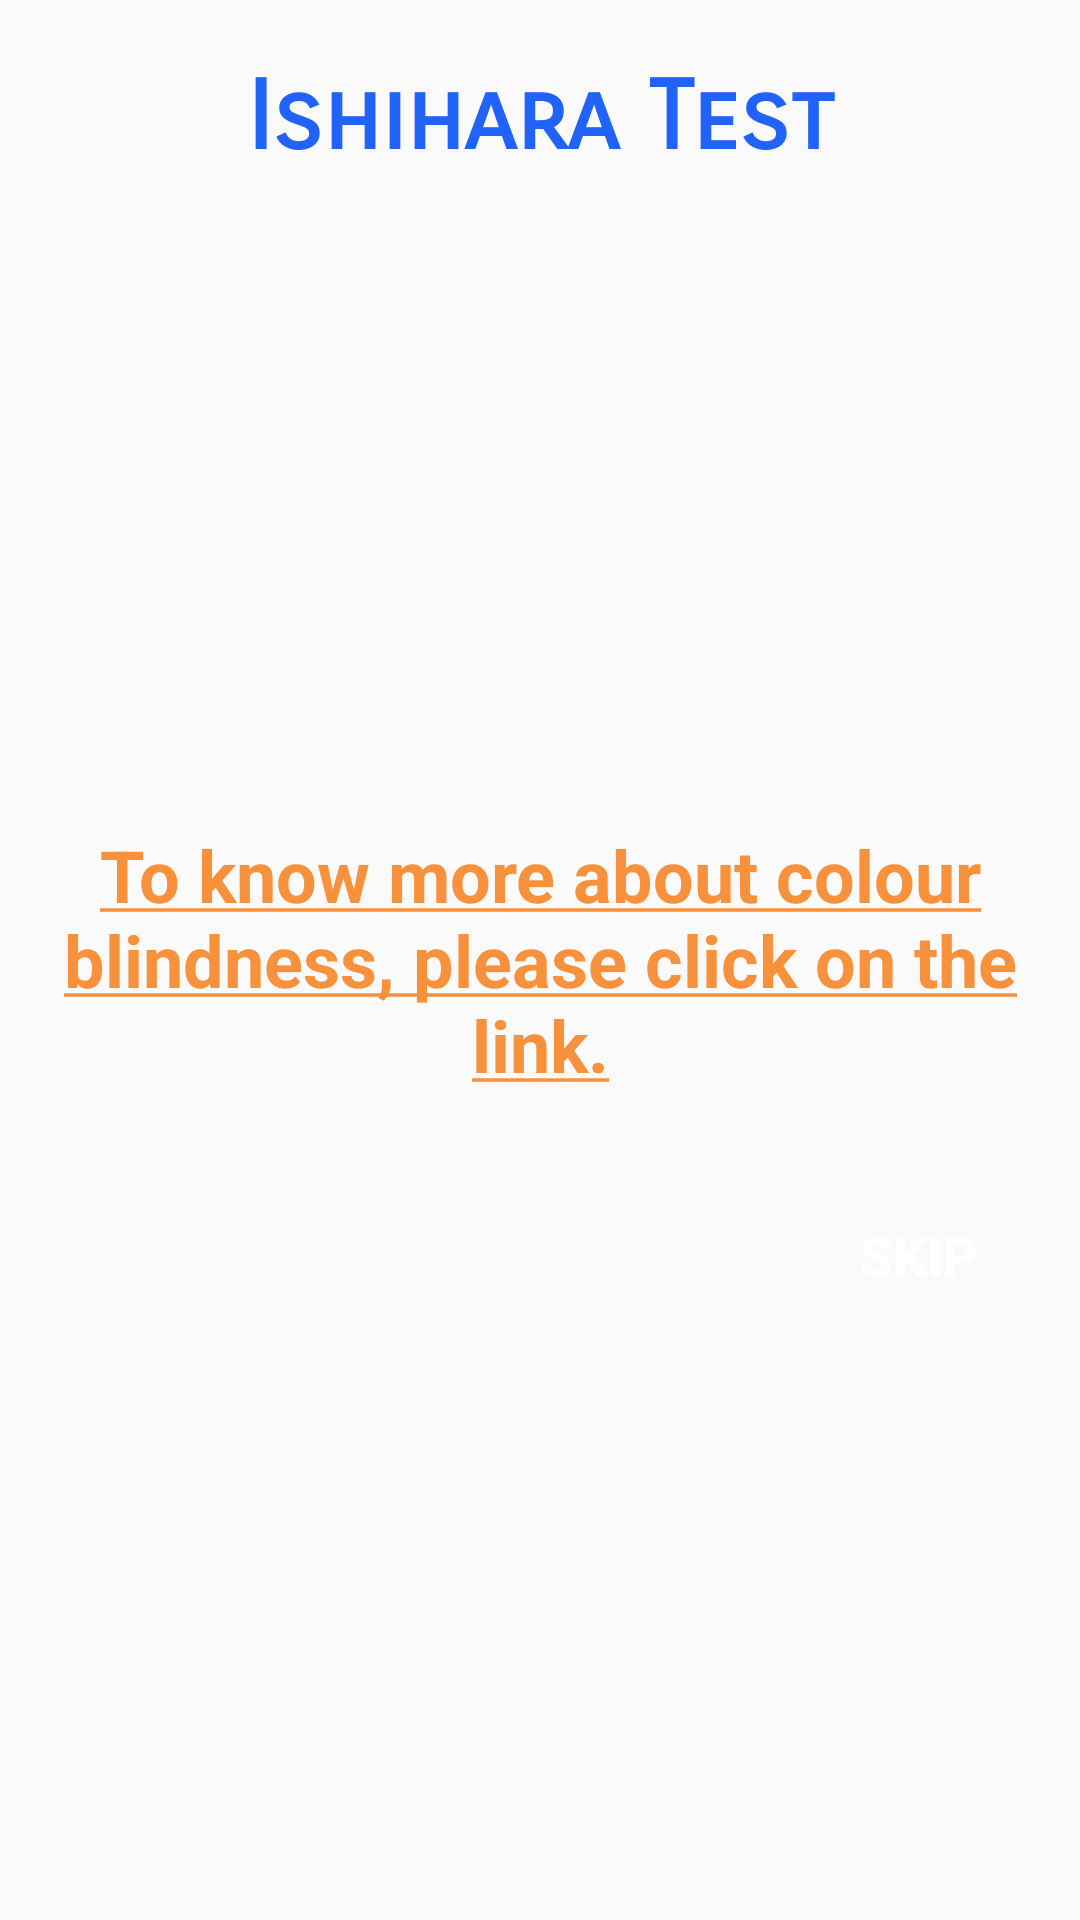

Layout XML and referenced resources for this Android screen:
<!-- AndroidManifest.xml: application theme AppTheme -->
<!-- res/layout/activity_ishihara.xml -->
<?xml version="1.0" encoding="utf-8"?>
<RelativeLayout xmlns:android="http://schemas.android.com/apk/res/android"
    xmlns:tools="http://schemas.android.com/tools"
    android:layout_width="match_parent"
    android:layout_height="match_parent"
    tools:context=".Ishihara">

    <androidx.appcompat.widget.AppCompatTextView
        android:id="@+id/title"
        android:layout_width="match_parent"
        android:layout_height="wrap_content"
        android:layout_alignParentTop="true"
        android:layout_margin="10dp"
        android:fontFamily="sans-serif-smallcaps"
        android:gravity="center"
        android:padding="10dp"
        android:text="Ishihara Test"
        android:textColor="@color/titleColour"
        android:textSize="32sp"
        android:textStyle="bold" />

    <RelativeLayout
        android:id="@+id/container"
        android:layout_width="match_parent"
        android:layout_height="wrap_content"
        android:layout_centerInParent="true">

        <RelativeLayout
            android:id="@+id/frame2"
            android:layout_width="match_parent"
            android:layout_height="wrap_content"
            android:visibility="visible">

            <TextView
                android:layout_width="match_parent"
                android:layout_height="wrap_content"
                android:text=""/>


            <androidx.appcompat.widget.AppCompatTextView
                android:id="@+id/colorBlindInfo"
                android:layout_width="match_parent"
                android:layout_height="wrap_content"
                android:layout_centerInParent="true"
                android:layout_margin="10dp"
                android:gravity="center"
                android:linksClickable="true"
                android:padding="10dp"
                android:text="@string/colourBlindInfo"
                android:textColor="#000"
                android:textSize="24sp"
                android:textStyle="bold" />
        </RelativeLayout>

        <RelativeLayout
            android:id="@+id/frame1"
            android:layout_width="match_parent"
            android:layout_height="wrap_content"
            android:layout_centerInParent="true"
            android:visibility="gone">

            <androidx.appcompat.widget.AppCompatImageView
                android:id="@+id/mainFrame"
                android:layout_width="match_parent"
                android:layout_height="250dp"
                android:layout_centerInParent="true"
                android:layout_margin="10dp"
                android:padding="10dp" />

            <com.google.android.material.textfield.TextInputLayout
                android:id="@+id/answerWrapper"
                android:layout_width="match_parent"
                android:layout_height="wrap_content"
                android:layout_below="@+id/mainFrame"
                android:hint="Enter you answer">

                <com.google.android.material.textfield.TextInputEditText
                    android:id="@+id/answer"
                    android:layout_width="match_parent"
                    android:layout_height="wrap_content"
                    android:layout_margin="10dp"
                    android:inputType="number"
                    android:padding="10dp"
                    android:textSize="18sp" />
            </com.google.android.material.textfield.TextInputLayout>

        </RelativeLayout>
    </RelativeLayout>

    <Button
        android:id="@+id/submitIshiara"
        android:layout_width="wrap_content"
        android:layout_height="wrap_content"
        android:layout_below="@+id/container"
        android:layout_alignParentEnd="true"
        android:layout_margin="10dp"
        android:background="@drawable/button_bg"
        android:padding="10dp"
        android:text="SKIP"
        android:textColor="#fff"
        android:textSize="18sp"
        android:textStyle="bold" />
</RelativeLayout>
<!-- resources referenced by this layout -->
<resources>
  <color name="titleColour">#2162F9</color>
  <string name="colourBlindInfo"><a href="https://www.google.com/">To know more about colour blindness, please click on the link.</a></string>
  <style name="AppTheme" parent="Theme.AppCompat.Light.DarkActionBar">
          <item name="colorPrimary">@color/colorPrimary</item>
          <item name="colorPrimaryDark">@color/colorPrimaryDark</item>
          <item name="colorAccent">@color/colorAccent</item>
      </style>
  <color name="colorPrimary">#FFC0CB</color>
  <color name="colorPrimaryDark">#000000</color>
  <color name="colorAccent">#F7913C</color>
</resources>
